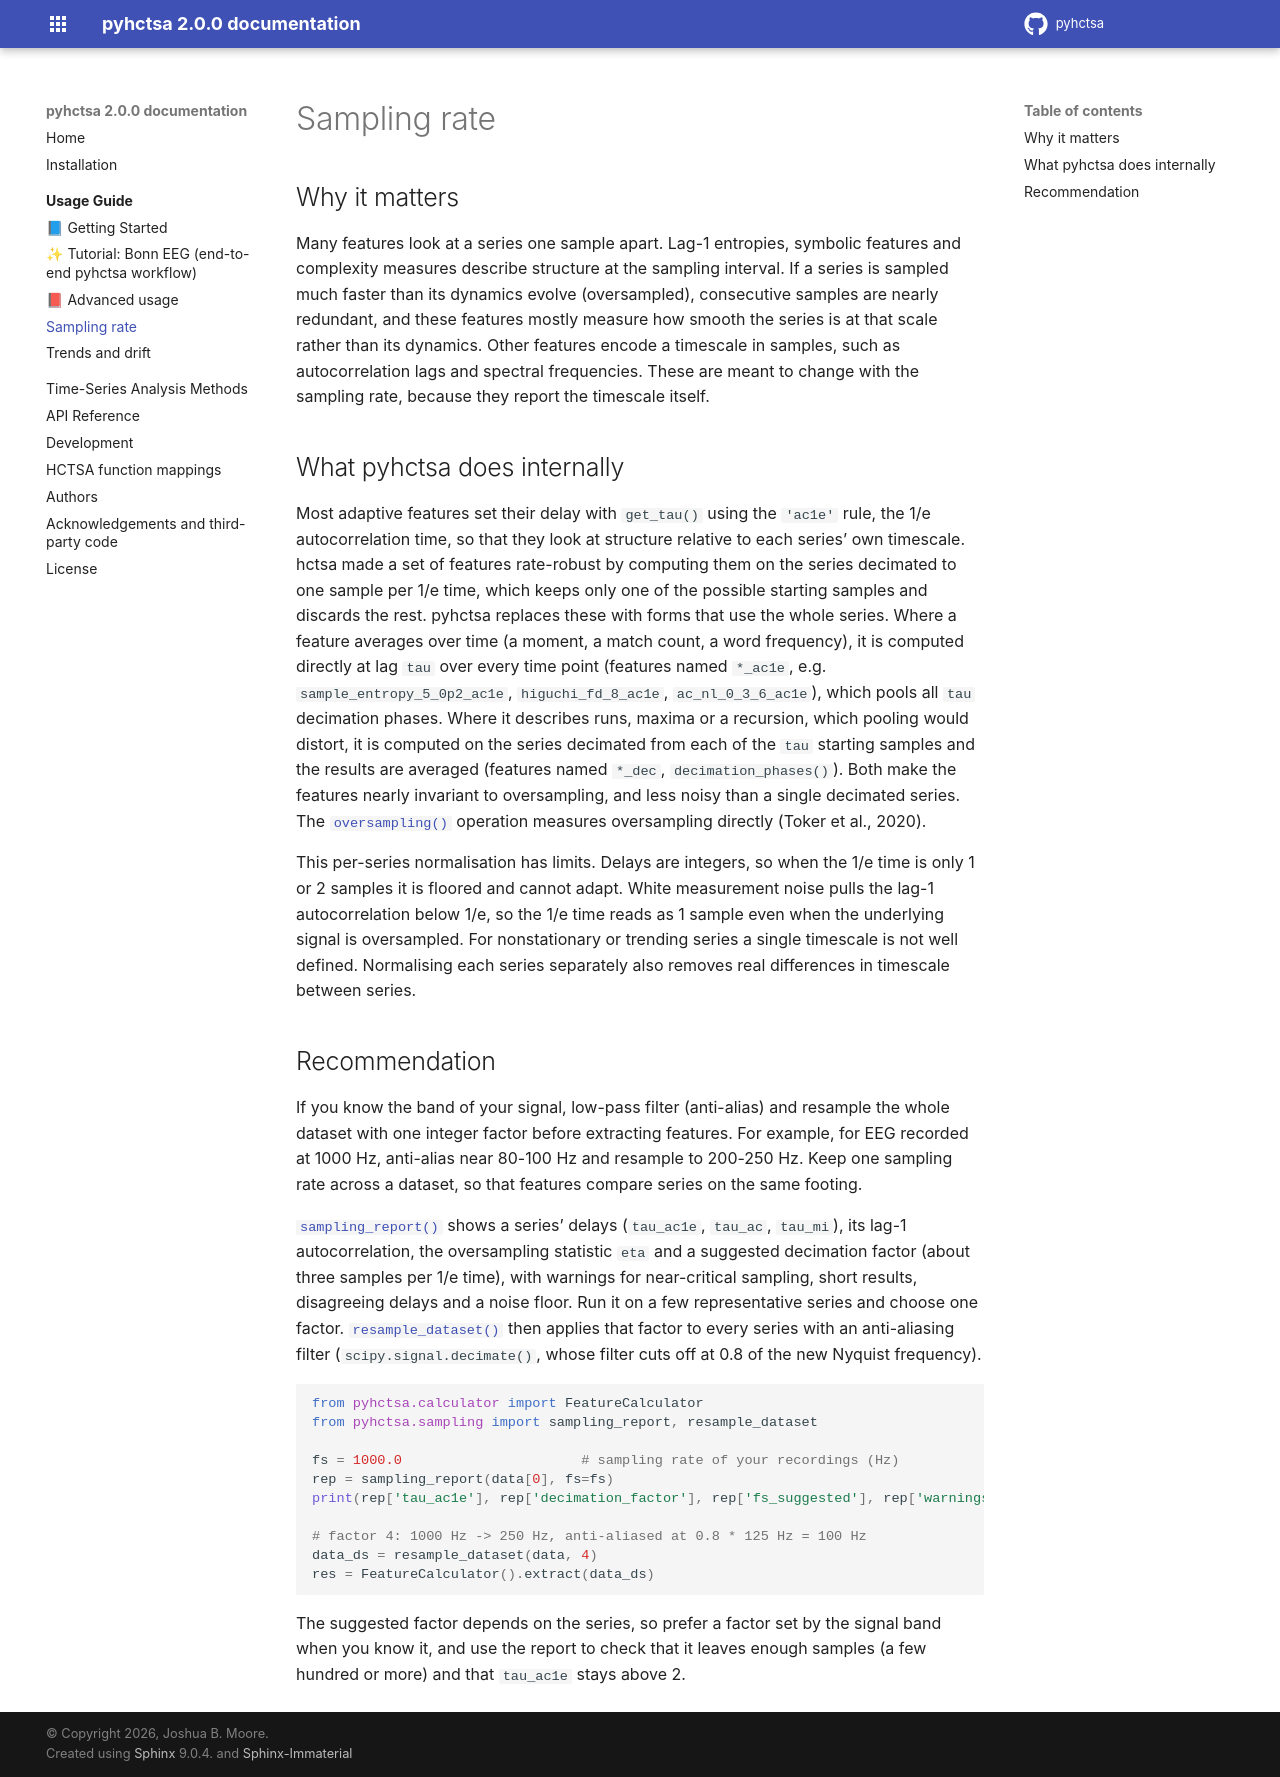

repository: DynamicsAndNeuralSystems/pyhctsa · page: usage/sampling_rate.html · generator: sphinx

Sampling rate
=============

Why it matters
--------------

Many features look at a series one sample apart.
Lag-1 entropies, symbolic features and complexity measures describe structure at the sampling interval.
If a series is sampled much faster than its dynamics evolve (oversampled), consecutive samples are nearly redundant, and these features mostly measure how smooth the series is at that scale rather than its dynamics.
Other features encode a timescale in samples, such as autocorrelation lags and spectral frequencies.
These are meant to change with the sampling rate, because they report the timescale itself.

What pyhctsa does internally
----------------------------

Most adaptive features set their delay with :func:`~pyhctsa.utils.get_tau` using the ``'ac1e'`` rule, the 1/e autocorrelation time, so that they look at structure relative to each series' own timescale.
hctsa made a set of features rate-robust by computing them on the series decimated to one sample per 1/e time, which keeps only one of the possible starting samples and discards the rest.
pyhctsa replaces these with forms that use the whole series.
Where a feature averages over time (a moment, a match count, a word frequency), it is computed directly at lag ``tau`` over every time point (features named ``*_ac1e``, e.g. ``sample_entropy_5_0p2_ac1e``, ``higuchi_fd_8_ac1e``, ``ac_nl_0_3_6_ac1e``), which pools all ``tau`` decimation phases.
Where it describes runs, maxima or a recursion, which pooling would distort, it is computed on the series decimated from each of the ``tau`` starting samples and the results are averaged (features named ``*_dec``, :func:`~pyhctsa.utils.decimation_phases`).
Both make the features nearly invariant to oversampling, and less noisy than a single decimated series.
The :func:`~pyhctsa.operations.correlation.oversampling` operation measures oversampling directly (Toker et al., 2020).

This per-series normalisation has limits.
Delays are integers, so when the 1/e time is only 1 or 2 samples it is floored and cannot adapt.
White measurement noise pulls the lag-1 autocorrelation below 1/e, so the 1/e time reads as 1 sample even when the underlying signal is oversampled.
For nonstationary or trending series a single timescale is not well defined.
Normalising each series separately also removes real differences in timescale between series.

Recommendation
--------------

If you know the band of your signal, low-pass filter (anti-alias) and resample the whole dataset with one integer factor before extracting features.
For example, for EEG recorded at 1000 Hz, anti-alias near 80-100 Hz and resample to 200-250 Hz.
Keep one sampling rate across a dataset, so that features compare series on the same footing.

:func:`~pyhctsa.sampling.sampling_report` shows a series' delays (``tau_ac1e``, ``tau_ac``, ``tau_mi``), its lag-1 autocorrelation, the oversampling statistic ``eta`` and a suggested decimation factor (about three samples per 1/e time), with warnings for near-critical sampling, short results, disagreeing delays and a noise floor.
Run it on a few representative series and choose one factor.
:func:`~pyhctsa.sampling.resample_dataset` then applies that factor to every series with an anti-aliasing filter (:func:`scipy.signal.decimate`, whose filter cuts off at 0.8 of the new Nyquist frequency).

.. code-block:: python

   from pyhctsa.calculator import FeatureCalculator
   from pyhctsa.sampling import sampling_report, resample_dataset

   fs = 1000.0                      # sampling rate of your recordings (Hz)
   rep = sampling_report(data[0], fs=fs)
   print(rep['tau_ac1e'], rep['decimation_factor'], rep['fs_suggested'], rep['warnings'])

   # factor 4: 1000 Hz -> 250 Hz, anti-aliased at 0.8 * 125 Hz = 100 Hz
   data_ds = resample_dataset(data, 4)
   res = FeatureCalculator().extract(data_ds)

The suggested factor depends on the series, so prefer a factor set by the signal band when you know it, and use the report to check that it leaves enough samples (a few hundred or more) and that ``tau_ac1e`` stays above 2.
